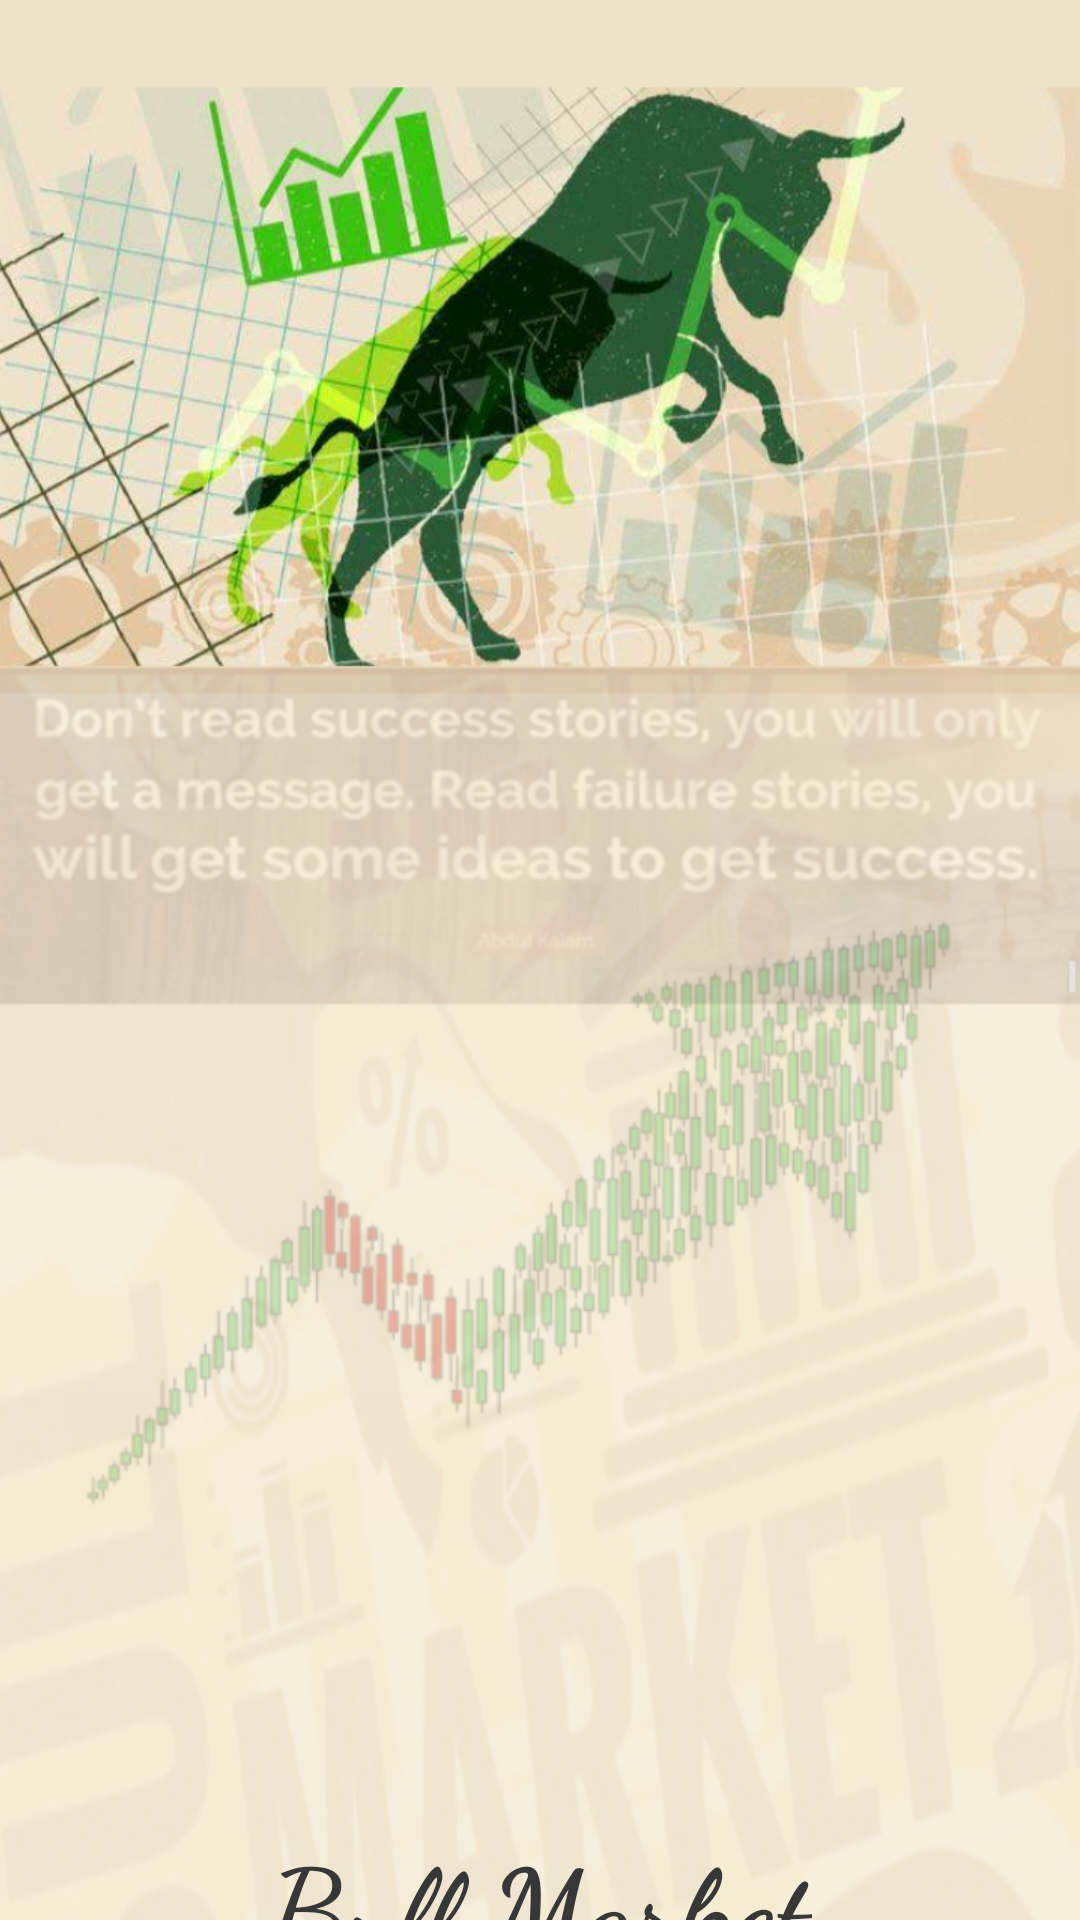

This screen was rendered from an Android layout file. Write that file and the resources it references.
<!-- AndroidManifest.xml: application theme Theme.KSKDhallMill -->
<!-- res/layout/activity_splash_screen.xml -->
<?xml version="1.0" encoding="utf-8"?>
<androidx.constraintlayout.widget.ConstraintLayout xmlns:android="http://schemas.android.com/apk/res/android"
    xmlns:app="http://schemas.android.com/apk/res-auto"
    xmlns:tools="http://schemas.android.com/tools"
    android:layout_width="match_parent"
    android:layout_height="match_parent"
    tools:context=".SplashScreen">

    <ImageView
        android:id="@+id/imageView"
        android:layout_width="match_parent"
        android:layout_height="match_parent"
        android:src="@drawable/splash_screen_169"
        android:scaleType="centerCrop"/>

    <TextView
        android:id="@+id/textView2"
        android:layout_width="wrap_content"
        android:layout_height="wrap_content"
        android:layout_marginTop="607dp"
        android:fontFamily="cursive"
        android:text="Bull Market"
        android:textAlignment="viewStart"
        android:textColor="#373737"
        android:textSize="40sp"
        android:textStyle="bold"
        app:layout_constraintEnd_toEndOf="parent"
        app:layout_constraintStart_toStartOf="parent"
        app:layout_constraintTop_toTopOf="parent" />

</androidx.constraintlayout.widget.ConstraintLayout>
<!-- resources referenced by this layout -->
<resources>
  <!-- drawable splash_screen_169: png bitmap (drawable, 924627 bytes) -->
  <style name="Theme.KSKDhallMill" parent="Theme.AppCompat.DayNight.NoActionBar">
          
          <item name="colorPrimary">@color/colorPrimary</item>
          <item name="colorPrimaryVariant">#6238E4</item>
          <item name="colorOnPrimary">@color/white</item>
          
          <item name="colorSecondary">@color/teal_200</item>
          <item name="colorSecondaryVariant">@color/teal_700</item>
          <item name="colorOnSecondary">@color/black</item>
          
          <item name="android:statusBarColor" tools:targetApi="l">?attr/colorPrimaryVariant</item>
          
      </style>
  <color name="colorPrimary">#5D33DF</color>
  <color name="white">#FFFFFFFF</color>
  <color name="teal_200">#FF03DAC5</color>
  <color name="teal_700">#FF018786</color>
  <color name="black">#FF000000</color>
</resources>
